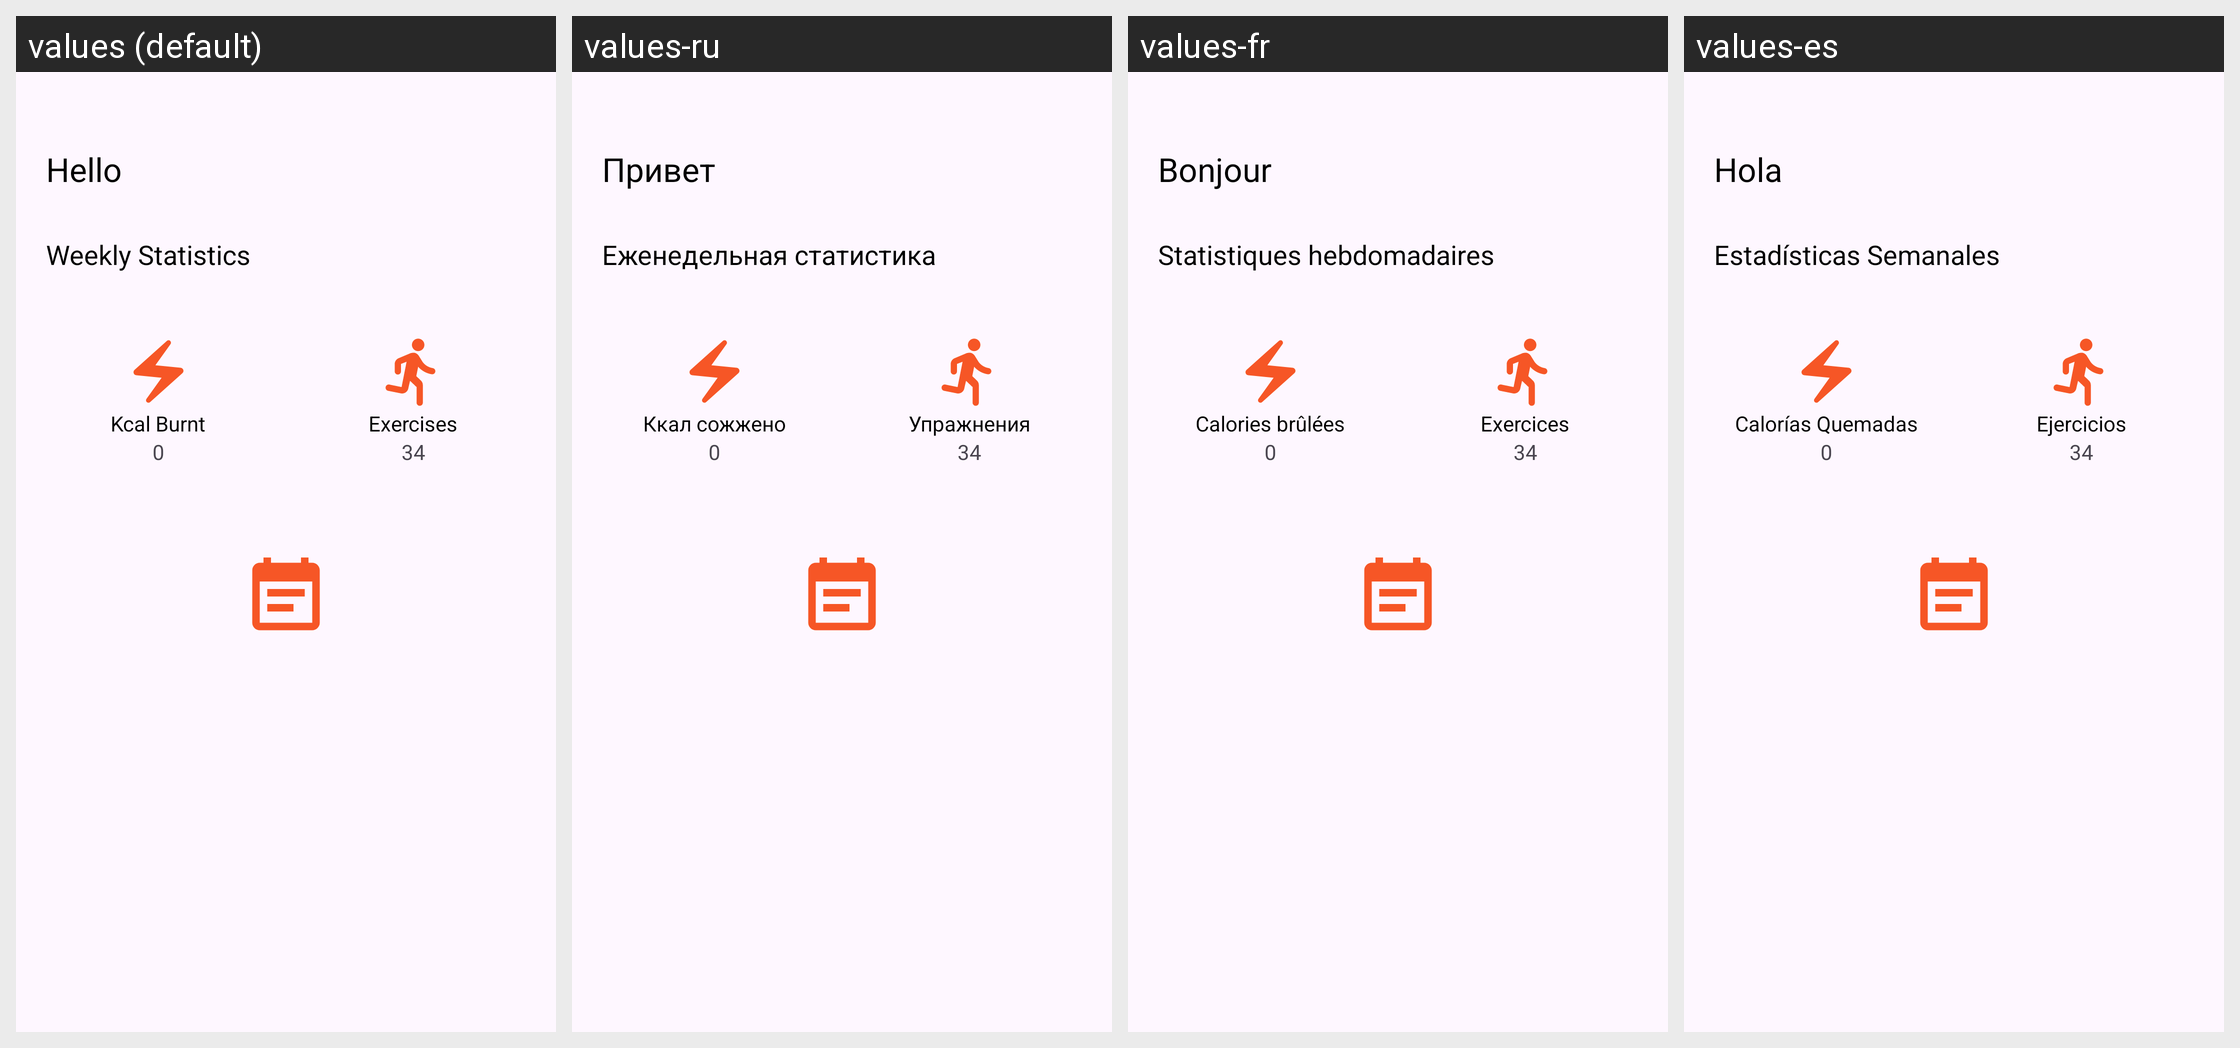

This grid shows one Android layout under several languages. Give, for every string resource on the screen, its name, the default text and each shown locale's text.
Android screen res/layout/fragment_first.xml rendered under 4 locales, left to right: values (default), values-ru, values-fr, values-es. Device: Nexus 5 (rendered at 1080×1920; each locale shown at half size, 540×960, under a caption strip naming it); theme Theme.CalorieFitTrainer.
Other locales in the repository, not shown: values-it, values-pt, values-tr.
Strings drawn on this screen, with the default value and each locale's value (text and hints the layout hard-codes, and strings that could not be matched under every locale, appear in the picture but are not listed):

hello
  values: Hello
  values-ru: Привет
  values-fr: Bonjour
  values-es: Hola

weekly_statistics
  values: Weekly Statistics
  values-ru: Еженедельная статистика
  values-fr: Statistiques hebdomadaires
  values-es: Estadísticas Semanales

kcal_burnt
  values: Kcal Burnt
  values-ru: Ккал сожжено
  values-fr: Calories brûlées
  values-es: Calorías Quemadas

exercises
  values: Exercises
  values-ru: Упражнения
  values-fr: Exercices
  values-es: Ejercicios

_34
  values: 34
  values-ru: 34
  values-fr: 34
  values-es: 34
